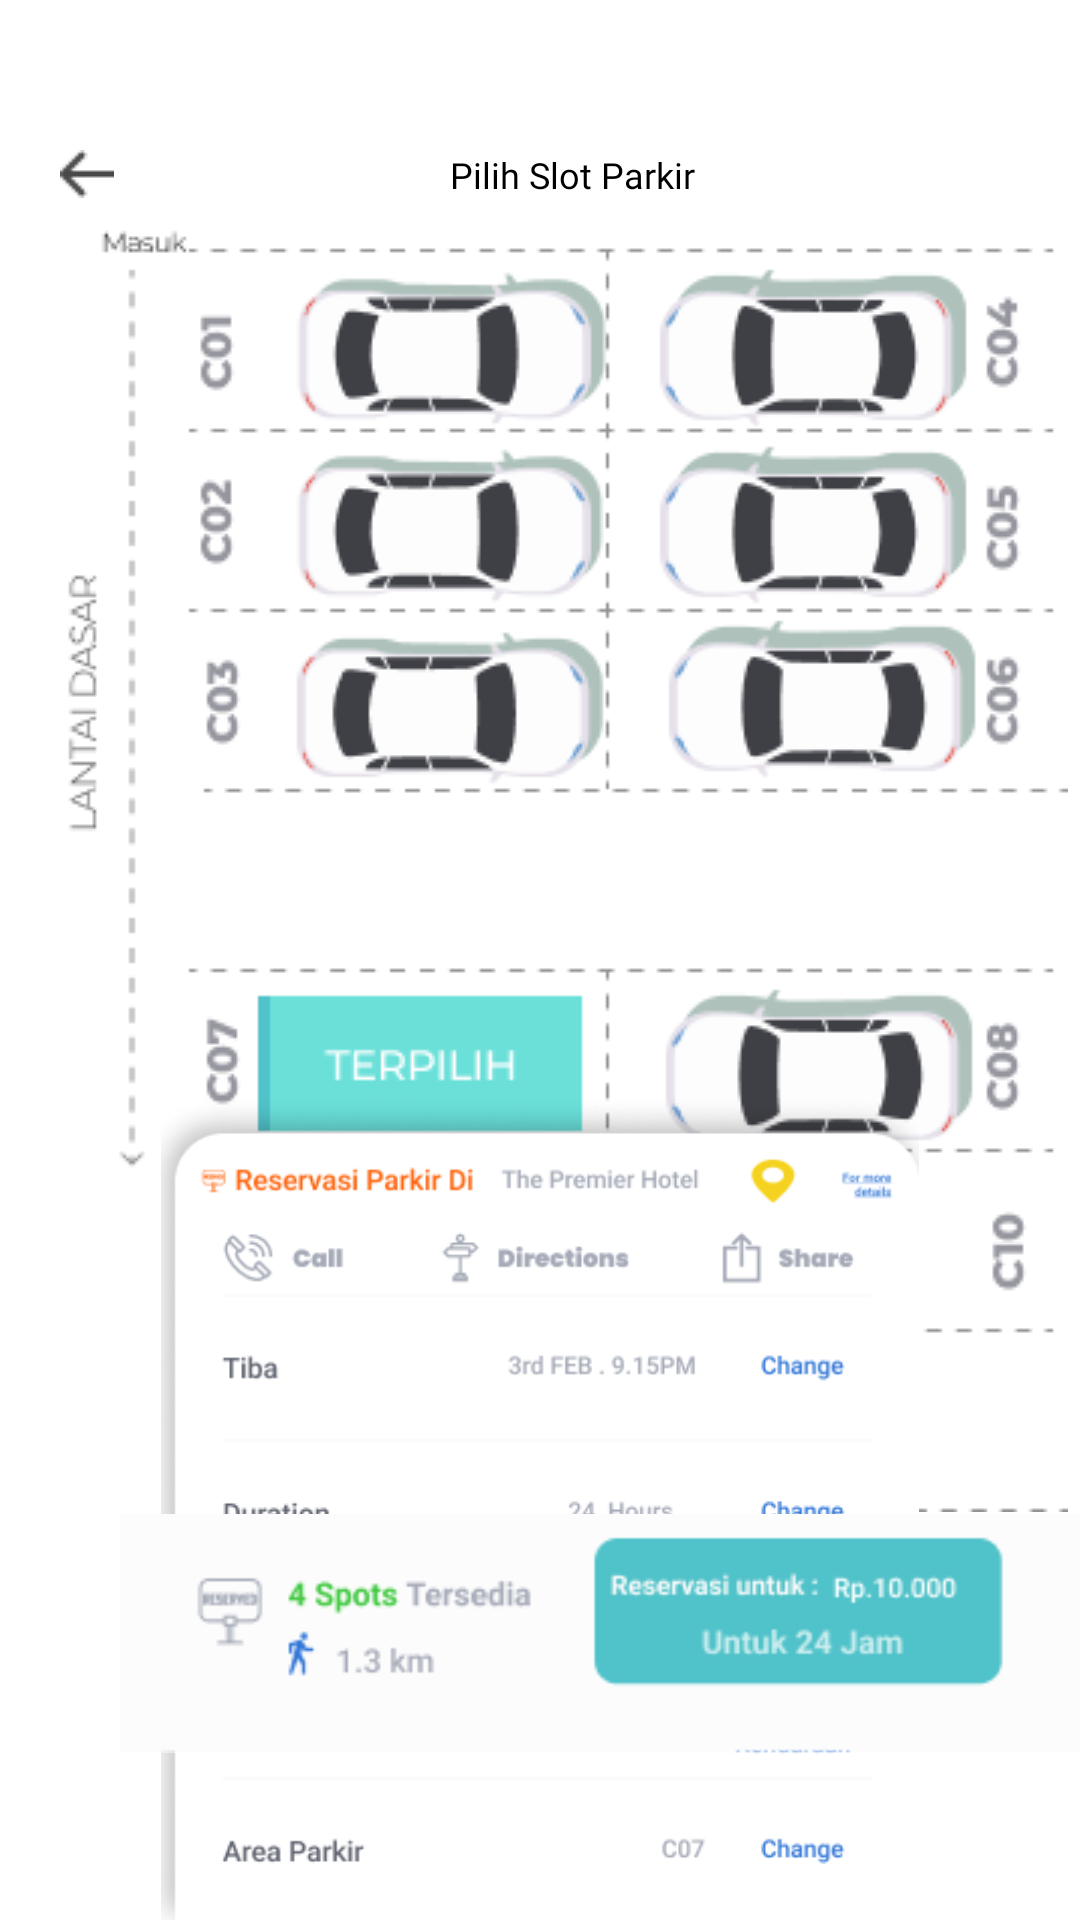

Here is an Android app screen rendered from its layout file. Give the layout XML and the strings, colors and styles it references.
<!-- AndroidManifest.xml: application theme Theme.SmartParking -->
<!-- res/layout/activity_menu_detail.xml -->
<?xml version="1.0" encoding="utf-8"?>
<RelativeLayout xmlns:android="http://schemas.android.com/apk/res/android"
    xmlns:tools="http://schemas.android.com/tools"
    android:layout_width="match_parent"
    android:layout_height="match_parent"
    tools:context=".OnBoarding1">

    <ImageView
        android:layout_width="wrap_content"
        android:layout_height="wrap_content"
        android:src="@drawable/shape"
        android:layout_alignParentTop="true"
        android:layout_alignParentLeft="true"
        android:id="@+id/img_1"/>

    <ImageView
        android:layout_width="wrap_content"
        android:layout_height="wrap_content"
        android:src="@drawable/headings"
        android:layout_alignParentTop="true"
        android:layout_marginLeft="20dp"
        android:layout_marginTop="50dp"
        android:id="@+id/img_search" />

    <TextView
        android:id="@+id/txt_pilih_lantai_parkir"
        android:layout_width="345dp"
        android:layout_height="57dp"
        android:fontFamily="@font/poppinsregular"
        android:paddingLeft="150dp"
        android:layout_marginTop="50dp"
        android:text="Pilih Slot Parkir"
        android:textColor="@color/black"
        android:textSize="12sp" />

    <ImageView
        android:layout_width="wrap_content"
        android:layout_height="wrap_content"
        android:src="@drawable/imglahanparkir"
        android:layout_alignParentTop="true"
        android:layout_marginLeft="20dp"
        android:layout_marginTop="75dp"
        android:id="@+id/img_lahanparkir"/>

    <ImageView
        android:id="@+id/R_14"
        android:layout_width="match_parent"
        android:layout_height="wrap_content"
        android:layout_alignParentTop="true"
        android:layout_marginLeft="0dp"
        android:layout_marginTop="365dp"
        android:src="@drawable/detailscards" />

    <ImageView
        android:id="@+id/btn_detailcards"
        android:layout_width="match_parent"
        android:layout_height="wrap_content"
        android:layout_alignParentTop="true"
        android:layout_marginLeft="40dp"
        android:layout_marginTop="500dp"
        android:src="@drawable/bottomcards"
        android:onClick="detailscard"/>

</RelativeLayout>
<!-- resources referenced by this layout -->
<resources>
  <color name="black">#FF000000</color>
  <!-- drawable bottomcards: png bitmap (drawable-v24, 6212 bytes) -->
  <!-- drawable detailscards: png bitmap (drawable-v24, 27887 bytes) -->
  <!-- drawable headings: png bitmap (drawable-v24, 259 bytes) -->
  <!-- drawable imglahanparkir: png bitmap (drawable-v24, 29937 bytes) -->
  <style name="Theme.SmartParking" parent="Theme.MaterialComponents.DayNight.NoActionBar">
          
          <item name="colorPrimary">@color/purple_500</item>
          <item name="colorPrimaryVariant">@color/white</item>
          <item name="colorOnPrimary">@color/black</item>
          <item name="android:windowLightStatusBar" tools:targetApi="23">true</item>
          
          <item name="colorSecondary">@color/teal_200</item>
          <item name="colorSecondaryVariant">@color/teal_700</item>
          <item name="colorOnSecondary">@color/black</item>
          
          <item name="android:statusBarColor" tools:targetApi="l">?attr/colorPrimaryVariant</item>
          
      </style>
  <color name="purple_500">#FFFFFF</color>
  <color name="white">#FFFFFFFF</color>
  <color name="teal_200">#FF03DAC5</color>
  <color name="teal_700">#FF018786</color>
</resources>
